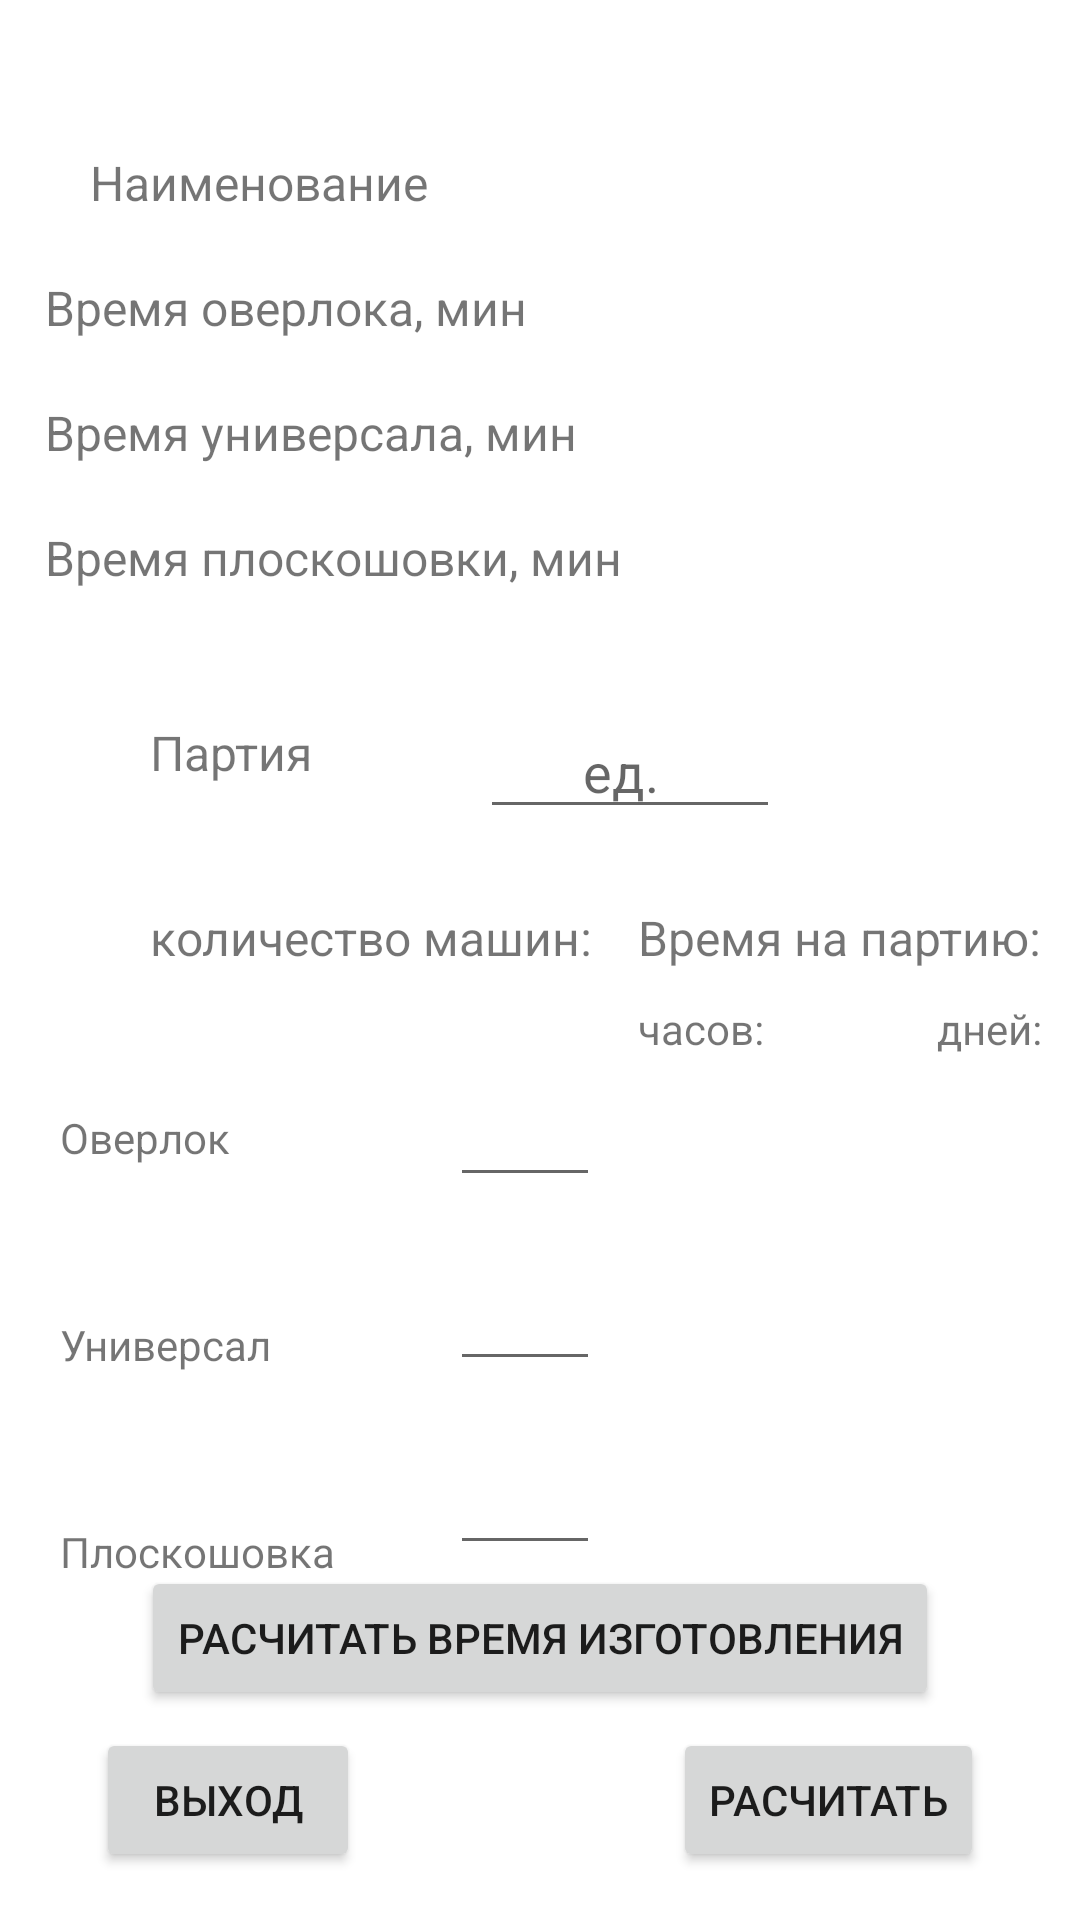

Layout XML and referenced resources for this Android screen:
<!-- AndroidManifest.xml: application theme Theme.KPIris -->
<!-- res/layout/show_layout.xml -->
<?xml version="1.0" encoding="utf-8"?>
<androidx.constraintlayout.widget.ConstraintLayout xmlns:android="http://schemas.android.com/apk/res/android"
    xmlns:app="http://schemas.android.com/apk/res-auto"
    xmlns:tools="http://schemas.android.com/tools"
    android:layout_width="match_parent"
    android:layout_height="match_parent">

    <TextView
        android:id="@+id/tvName"
        android:layout_width="200dp"
        android:layout_height="wrap_content"
        android:layout_marginTop="50dp"
        android:layout_marginEnd="10dp"
        android:textSize="16sp"
        app:layout_constraintEnd_toEndOf="parent"
        app:layout_constraintTop_toTopOf="parent" />

    <TextView
        android:id="@+id/tvTimeOver"
        android:layout_width="50dp"
        android:layout_height="wrap_content"
        android:layout_marginTop="20dp"
        android:textSize="16sp"
        app:layout_constraintEnd_toEndOf="@+id/tvName"
        app:layout_constraintStart_toStartOf="@+id/tvName"
        app:layout_constraintTop_toBottomOf="@+id/tvName" />

    <TextView
        android:id="@+id/tvTimeUni"
        android:layout_width="50dp"
        android:layout_height="wrap_content"
        android:layout_marginTop="20dp"
        android:textSize="16sp"
        app:layout_constraintEnd_toEndOf="@+id/tvTimeOver"
        app:layout_constraintStart_toStartOf="@+id/tvTimeOver"
        app:layout_constraintTop_toBottomOf="@+id/tvTimeOver" />

    <TextView
        android:id="@+id/tvTimePlos"
        android:layout_width="50dp"
        android:layout_height="wrap_content"
        android:layout_marginTop="20dp"
        android:textSize="16sp"
        app:layout_constraintEnd_toEndOf="@+id/tvTimeUni"
        app:layout_constraintHorizontal_bias="0.0"
        app:layout_constraintStart_toStartOf="@+id/tvTimeUni"
        app:layout_constraintTop_toBottomOf="@+id/tvTimeUni" />

    <TextView
        android:id="@+id/tvNamename"
        android:layout_width="150dp"
        android:layout_height="wrap_content"
        android:layout_marginStart="30dp"
        android:layout_marginTop="50dp"
        android:text="@string/name"
        android:textSize="16sp"
        app:layout_constraintStart_toStartOf="parent"
        app:layout_constraintTop_toTopOf="parent" />

    <TextView
        android:id="@+id/textView2"
        android:layout_width="200dp"
        android:layout_height="wrap_content"
        android:layout_marginStart="20dp"
        android:layout_marginTop="20dp"
        android:text="@string/time_over"
        android:textSize="16sp"
        app:layout_constraintEnd_toEndOf="@+id/tvNamename"
        app:layout_constraintStart_toStartOf="@+id/tvNamename"
        app:layout_constraintTop_toBottomOf="@+id/tvNamename" />

    <TextView
        android:id="@+id/textView3"
        android:layout_width="200dp"
        android:layout_height="wrap_content"
        android:layout_marginTop="20dp"
        android:text="@string/time_uni"
        android:textSize="16sp"
        app:layout_constraintEnd_toEndOf="@+id/textView2"
        app:layout_constraintStart_toStartOf="@+id/textView2"
        app:layout_constraintTop_toBottomOf="@+id/textView2" />

    <TextView
        android:id="@+id/textView4"
        android:layout_width="200dp"
        android:layout_height="wrap_content"
        android:layout_marginTop="20dp"
        android:text="@string/time_plos"
        android:textSize="16sp"
        app:layout_constraintEnd_toEndOf="@+id/textView3"
        app:layout_constraintStart_toStartOf="@+id/textView3"
        app:layout_constraintTop_toBottomOf="@+id/textView3" />

    <TextView
        android:id="@+id/tvPart"
        android:layout_width="100dp"
        android:layout_height="wrap_content"
        android:layout_marginStart="50dp"
        android:layout_marginTop="240dp"
        android:text="@string/part"
        android:textSize="16sp"
        app:layout_constraintStart_toStartOf="parent"
        app:layout_constraintTop_toTopOf="parent" />

    <TextView
        android:id="@+id/tvColObor"
        android:layout_width="150dp"
        android:layout_height="31dp"
        android:layout_marginStart="50dp"
        android:layout_marginTop="40dp"
        android:text="@string/col"
        android:textSize="16sp"
        app:layout_constraintStart_toStartOf="parent"
        app:layout_constraintTop_toBottomOf="@+id/tvPart" />

    <EditText
        android:id="@+id/edColOver"
        android:layout_width="50dp"
        android:layout_height="wrap_content"
        android:layout_marginStart="150dp"
        android:layout_marginTop="25dp"
        android:ems="10"
        android:inputType="textPersonName"
        app:layout_constraintStart_toStartOf="parent"
        app:layout_constraintTop_toBottomOf="@+id/tvColObor" />

    <EditText
        android:id="@+id/edColUni"
        android:layout_width="50dp"
        android:layout_height="wrap_content"
        android:layout_marginTop="20dp"
        android:ems="10"
        android:inputType="textPersonName"
        app:layout_constraintEnd_toEndOf="@+id/edColOver"
        app:layout_constraintHorizontal_bias="1.0"
        app:layout_constraintStart_toStartOf="@+id/edColOver"
        app:layout_constraintTop_toBottomOf="@+id/edColOver" />

    <TextView
        android:id="@+id/tvPlos"
        android:layout_width="wrap_content"
        android:layout_height="wrap_content"
        android:layout_marginStart="20dp"
        android:layout_marginTop="50dp"
        android:text="@string/Plos"
        app:layout_constraintStart_toStartOf="parent"
        app:layout_constraintTop_toBottomOf="@+id/tvUni" />

    <EditText
        android:id="@+id/edColPlos"
        android:layout_width="50dp"
        android:layout_height="wrap_content"
        android:layout_marginTop="20dp"
        android:ems="10"
        android:inputType="textPersonName"
        app:layout_constraintEnd_toEndOf="@+id/edColUni"
        app:layout_constraintStart_toStartOf="@+id/edColUni"
        app:layout_constraintTop_toBottomOf="@+id/edColUni" />

    <TextView
        android:id="@+id/tvOver"
        android:layout_width="wrap_content"
        android:layout_height="wrap_content"
        android:layout_marginStart="20dp"
        android:layout_marginTop="108dp"
        android:text="@string/Over"
        app:layout_constraintEnd_toStartOf="@+id/edColOver"
        app:layout_constraintHorizontal_bias="0.0"
        app:layout_constraintStart_toStartOf="parent"
        app:layout_constraintTop_toBottomOf="@+id/tvPart" />

    <TextView
        android:id="@+id/tvUni"
        android:layout_width="wrap_content"
        android:layout_height="wrap_content"
        android:layout_marginStart="20dp"
        android:layout_marginTop="50dp"
        android:text="@string/Uni"
        app:layout_constraintStart_toStartOf="parent"
        app:layout_constraintTop_toBottomOf="@+id/tvOver" />

    <TextView
        android:id="@+id/tvTimePart"
        android:layout_width="wrap_content"
        android:layout_height="wrap_content"
        android:layout_marginTop="40dp"
        android:text="@string/time_part"
        android:textSize="16sp"
        app:layout_constraintEnd_toEndOf="parent"
        app:layout_constraintStart_toEndOf="@+id/tvColObor"
        app:layout_constraintTop_toBottomOf="@+id/tvPart" />

    <TextView
        android:id="@+id/tvOverHour"
        android:layout_width="30dp"
        android:layout_height="wrap_content"
        android:layout_marginTop="24dp"
        app:layout_constraintEnd_toEndOf="@+id/textView20"
        app:layout_constraintStart_toStartOf="@+id/textView20"
        app:layout_constraintTop_toBottomOf="@+id/textView20" />

    <TextView
        android:id="@+id/textView19"
        android:layout_width="wrap_content"
        android:layout_height="wrap_content"
        android:layout_marginTop="10dp"
        android:text="@string/time_day"
        app:layout_constraintEnd_toEndOf="@+id/tvTimePart"
        app:layout_constraintTop_toBottomOf="@+id/tvTimePart" />

    <TextView
        android:id="@+id/textView20"
        android:layout_width="wrap_content"
        android:layout_height="wrap_content"
        android:layout_marginTop="10dp"
        android:text="@string/time_hour"
        app:layout_constraintStart_toStartOf="@+id/tvTimePart"
        app:layout_constraintTop_toBottomOf="@+id/tvTimePart" />

    <TextView
        android:id="@+id/tvPlosDay"
        android:layout_width="30dp"
        android:layout_height="wrap_content"
        android:layout_marginTop="45dp"
        app:layout_constraintEnd_toEndOf="@+id/tvUniDay"
        app:layout_constraintStart_toStartOf="@+id/tvUniDay"
        app:layout_constraintTop_toBottomOf="@+id/tvUniDay" />

    <TextView
        android:id="@+id/tvUniDay"
        android:layout_width="30dp"
        android:layout_height="wrap_content"
        android:layout_marginTop="45dp"
        app:layout_constraintEnd_toEndOf="@+id/tvOverDay"
        app:layout_constraintStart_toStartOf="@+id/tvOverDay"
        app:layout_constraintTop_toBottomOf="@+id/tvOverDay" />

    <TextView
        android:id="@+id/tvOverDay"
        android:layout_width="30dp"
        android:layout_height="wrap_content"
        android:layout_marginTop="24dp"
        app:layout_constraintEnd_toEndOf="@+id/textView19"
        app:layout_constraintHorizontal_bias="0.538"
        app:layout_constraintStart_toStartOf="@+id/textView19"
        app:layout_constraintTop_toBottomOf="@+id/textView19" />

    <TextView
        android:id="@+id/tvUniHour"
        android:layout_width="30dp"
        android:layout_height="wrap_content"
        android:layout_marginTop="45dp"
        app:layout_constraintEnd_toEndOf="@+id/tvOverHour"
        app:layout_constraintStart_toStartOf="@+id/tvOverHour"
        app:layout_constraintTop_toBottomOf="@+id/tvOverHour" />

    <TextView
        android:id="@+id/tvPlosHour"
        android:layout_width="30dp"
        android:layout_height="wrap_content"
        android:layout_marginTop="45dp"
        app:layout_constraintEnd_toEndOf="@+id/tvUniHour"
        app:layout_constraintStart_toStartOf="@+id/tvUniHour"
        app:layout_constraintTop_toBottomOf="@+id/tvUniHour" />

    <Button
        android:id="@+id/btCalkTimePart"
        android:layout_width="wrap_content"
        android:layout_height="wrap_content"
        android:layout_marginBottom="70dp"
        android:onClick="onClickCalkTime"
        android:text="@string/calk"
        app:layout_constraintBottom_toBottomOf="parent"
        app:layout_constraintEnd_toEndOf="parent"
        app:layout_constraintStart_toStartOf="parent" />

    <Button
        android:id="@+id/btBack"
        android:layout_width="wrap_content"
        android:layout_height="wrap_content"
        android:layout_marginStart="32dp"
        android:layout_marginBottom="16dp"
        android:onClick="onClickBack"
        android:text="@string/back"
        app:layout_constraintBottom_toBottomOf="parent"
        app:layout_constraintStart_toStartOf="parent" />

    <Button
        android:id="@+id/btCalk"
        android:layout_width="wrap_content"
        android:layout_height="wrap_content"
        android:layout_marginEnd="32dp"
        android:layout_marginBottom="16dp"
        android:onClick="onClickCalk"
        android:text="@string/calk2"
        app:layout_constraintBottom_toBottomOf="parent"
        app:layout_constraintEnd_toEndOf="parent" />

    <EditText
        android:id="@+id/edColPart"
        android:layout_width="100dp"
        android:layout_height="wrap_content"
        android:layout_marginTop="235dp"
        android:layout_marginEnd="100dp"
        android:ems="10"
        android:hint="       ед."
        android:inputType="number"
        app:layout_constraintEnd_toEndOf="parent"
        app:layout_constraintTop_toTopOf="parent" />

</androidx.constraintlayout.widget.ConstraintLayout>
<!-- resources referenced by this layout -->
<resources>
  <string name="Over">Оверлок</string>
  <string name="Plos">Плоскошовка</string>
  <string name="Uni">Универсал</string>
  <string name="back">выход</string>
  <string name="calk">расчитать время изготовления</string>
  <string name="calk2">Расчитать</string>
  <string name="col">количество машин:</string>
  <string name="name">Наименование</string>
  <string name="part">Партия</string>
  <string name="time_day">дней:</string>
  <string name="time_hour">часов:</string>
  <string name="time_over">Время оверлока, мин</string>
  <string name="time_part">Время на партию:</string>
  <string name="time_plos">Время плоскошовки, мин</string>
  <string name="time_uni">Время универсала, мин</string>
  <style name="Theme.KPIris" parent="Theme.MaterialComponents.DayNight.DarkActionBar">
          
          <item name="colorPrimary">@color/purple_500</item>
          <item name="colorPrimaryVariant">@color/purple_700</item>
          <item name="colorOnPrimary">@color/white</item>
          
          <item name="colorSecondary">@color/teal_200</item>
          <item name="colorSecondaryVariant">@color/teal_700</item>
          <item name="colorOnSecondary">@color/black</item>
          
          <item name="android:statusBarColor" tools:targetApi="l">?attr/colorPrimaryVariant</item>
          
      </style>
  <!-- not gathered from this repository: default colours our renderer supplied (Android Studio template values) -->
  <color name="purple_500">#FF6200EE</color>
  <color name="purple_700">#FF3700B3</color>
  <color name="teal_200">#FF03DAC5</color>
  <color name="teal_700">#FF018786</color>
  <color name="black">#FF000000</color>
  <color name="white">#FFFFFFFF</color>
</resources>
